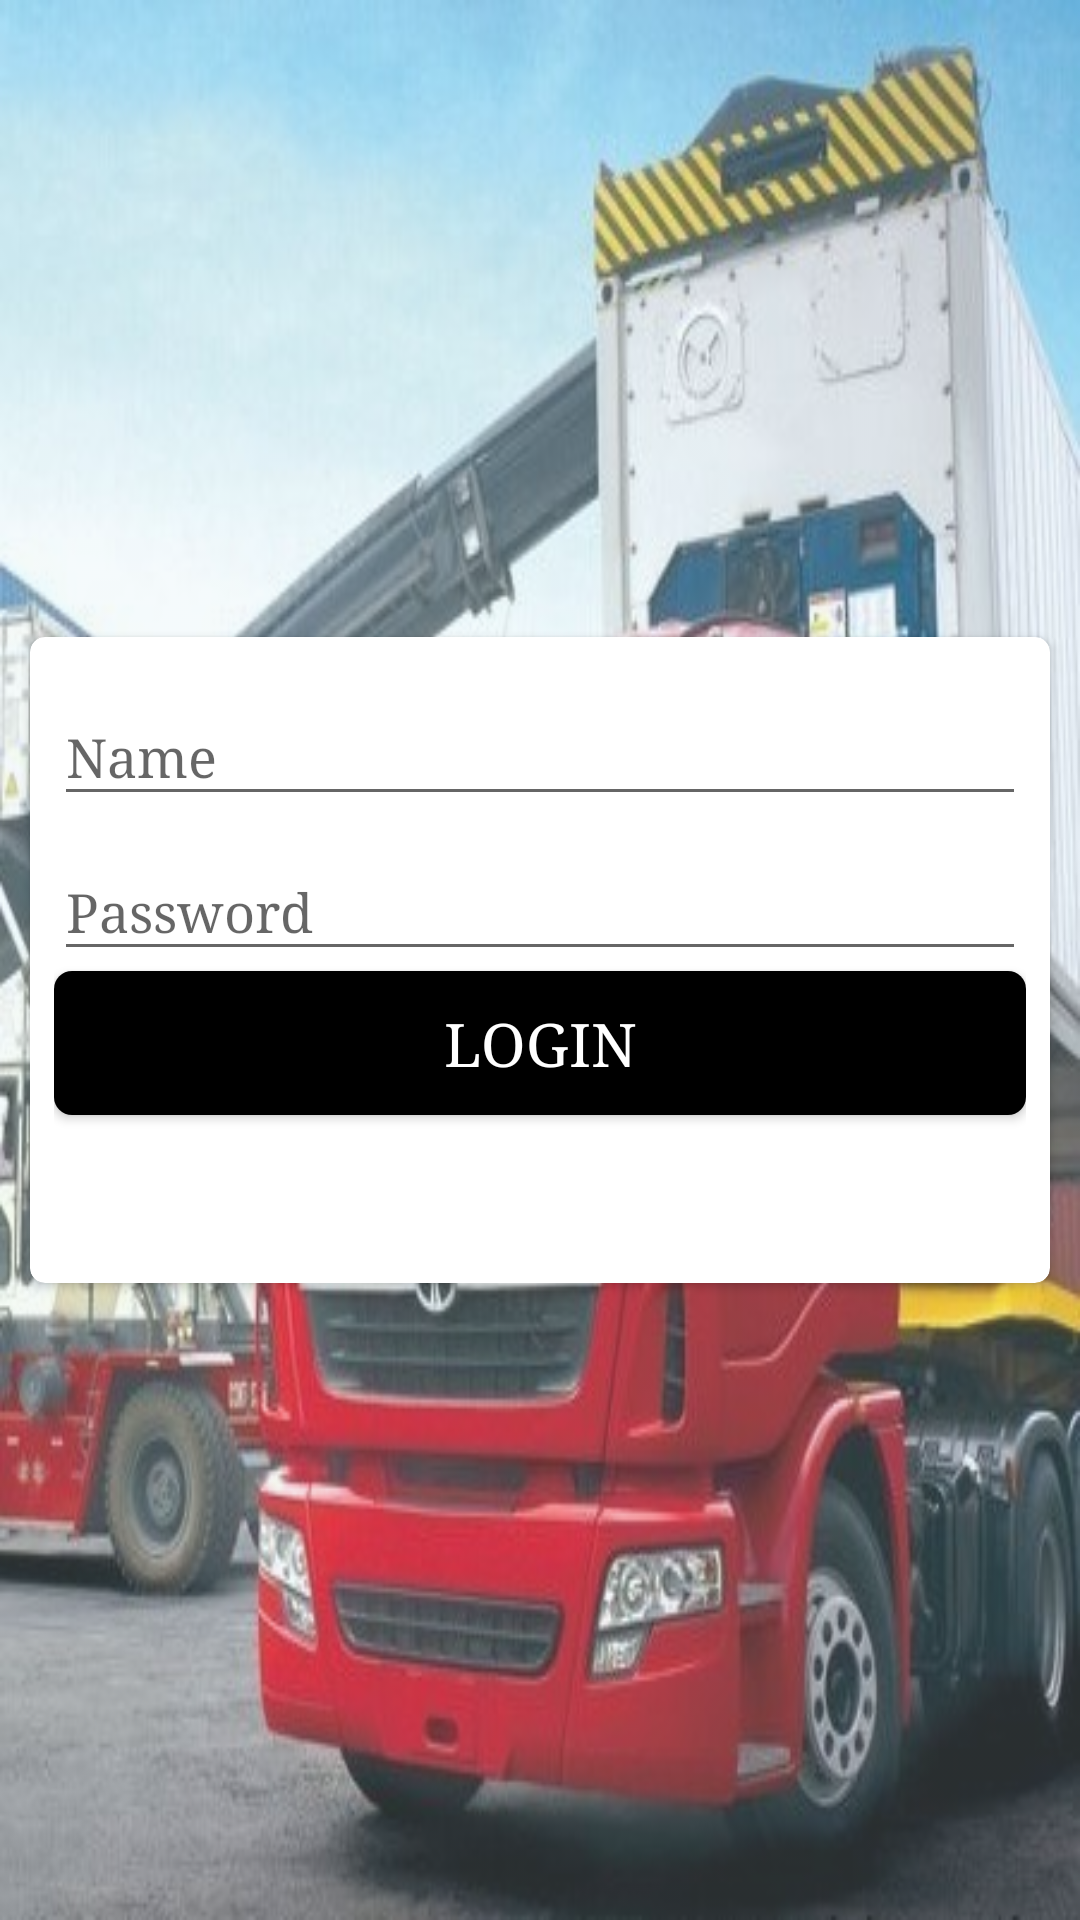

This screen was rendered from an Android layout file. Write that file and the resources it references.
<!-- AndroidManifest.xml: application theme AppTheme -->
<!-- res/layout/activity_loginscreen.xml -->
<?xml version="1.0" encoding="utf-8"?>
<LinearLayout
    xmlns:android="http://schemas.android.com/apk/res/android"
    xmlns:app="http://schemas.android.com/apk/res-auto"
    xmlns:tools="http://schemas.android.com/tools"
    android:orientation="vertical"
    android:layout_width="match_parent"
    android:layout_height="match_parent"
    android:background="#cce8f0"

    >


    <RelativeLayout
        android:layout_width="match_parent"
        android:layout_height="match_parent"

        >
        <ImageView
            android:layout_width="match_parent"
            android:layout_height="match_parent"
            android:src="@drawable/back_login"
            android:alpha="0.80"
            android:scaleType="fitXY"
            />

    <android.support.v7.widget.CardView
        android:layout_width="match_parent"
        android:layout_height="wrap_content"
        app:contentPadding="8dp"
        android:layout_margin="10dp"
        app:cardCornerRadius="5dp"
        android:layout_centerInParent="true"


        >


        <LinearLayout
            android:layout_width="match_parent"
            android:layout_height="wrap_content"
            android:orientation="vertical"

            >

            <android.support.design.widget.TextInputLayout
                android:layout_width="match_parent"
                android:layout_height="wrap_content">

                <EditText
                    android:id="@+id/editText"
                    android:layout_width="match_parent"
                    android:layout_height="wrap_content"
                    android:focusable="true"
                    android:hint="@string/hint_name"
                    android:textColor="@color/black"
                    />
            </android.support.design.widget.TextInputLayout>



            <android.support.design.widget.TextInputLayout
                android:layout_width="match_parent"
                android:layout_height="wrap_content">

                <EditText
                    android:id="@+id/editText2"
                    android:layout_width="match_parent"
                    android:layout_height="wrap_content"
                    android:hint="@string/hint_password"
                    android:inputType="textPassword"
                    android:textColor="@color/black"
                    />
            </android.support.design.widget.TextInputLayout>


            <Button
                android:id="@+id/button"
                style="@style/Base.Widget.AppCompat.Button.Colored"
                android:layout_width="match_parent"
                android:layout_height="wrap_content"
                android:background="@drawable/default_button"
                android:text="@string/login"
                android:textColor="@color/white"
                android:textSize="20dp" />
            <ProgressBar
                android:id="@+id/barLogin"
                android:layout_width="wrap_content"
                android:layout_height="wrap_content"
                android:layout_gravity="center_horizontal"
                android:visibility="invisible"
                />

        </LinearLayout>
    </android.support.v7.widget.CardView>
    </RelativeLayout>
</LinearLayout>
<!-- resources referenced by this layout -->
<resources>
  <color name="black">#000000</color>
  <color name="white">#FFFFFF</color>
  <!-- drawable back_login: jpg bitmap (drawable, 64110 bytes) -->
  <!-- drawable default_button (drawable) -->
  <?xml version="1.0" encoding="utf-8"?>
  <selector xmlns:android="http://schemas.android.com/apk/res/android">
      <item>
          <shape android:shape="rectangle">
              <solid android:color="@color/colorAccent"/>
              <stroke android:color="@color/colorAccent"
                  android:width="0dp"
                  />
              
              <corners android:radius="6dp" />
          </shape>
      </item>
  </selector>
  <string name="hint_name">Name</string>
  <string name="hint_password">Password</string>
  <string name="login">LOGIN</string>
  <style name="AppTheme" parent="Theme.AppCompat.Light.NoActionBar">
  
  
          <item name="android:typeface">serif</item>
          <item name="android:windowBackground">@mipmap/back_white</item>
          <item name="colorPrimary">@color/colorPrimary</item>
          <item name="colorPrimaryDark">@color/colorPrimaryDark</item>
          <item name="colorAccent">@color/colorAccent</item>
          <item name="android:textColorPrimary">@android:color/black</item>
  
  
      </style>
  <color name="colorAccent">#000000</color>
  <color name="colorPrimary">#484646</color>
  <color name="colorPrimaryDark">#000000</color>
</resources>
